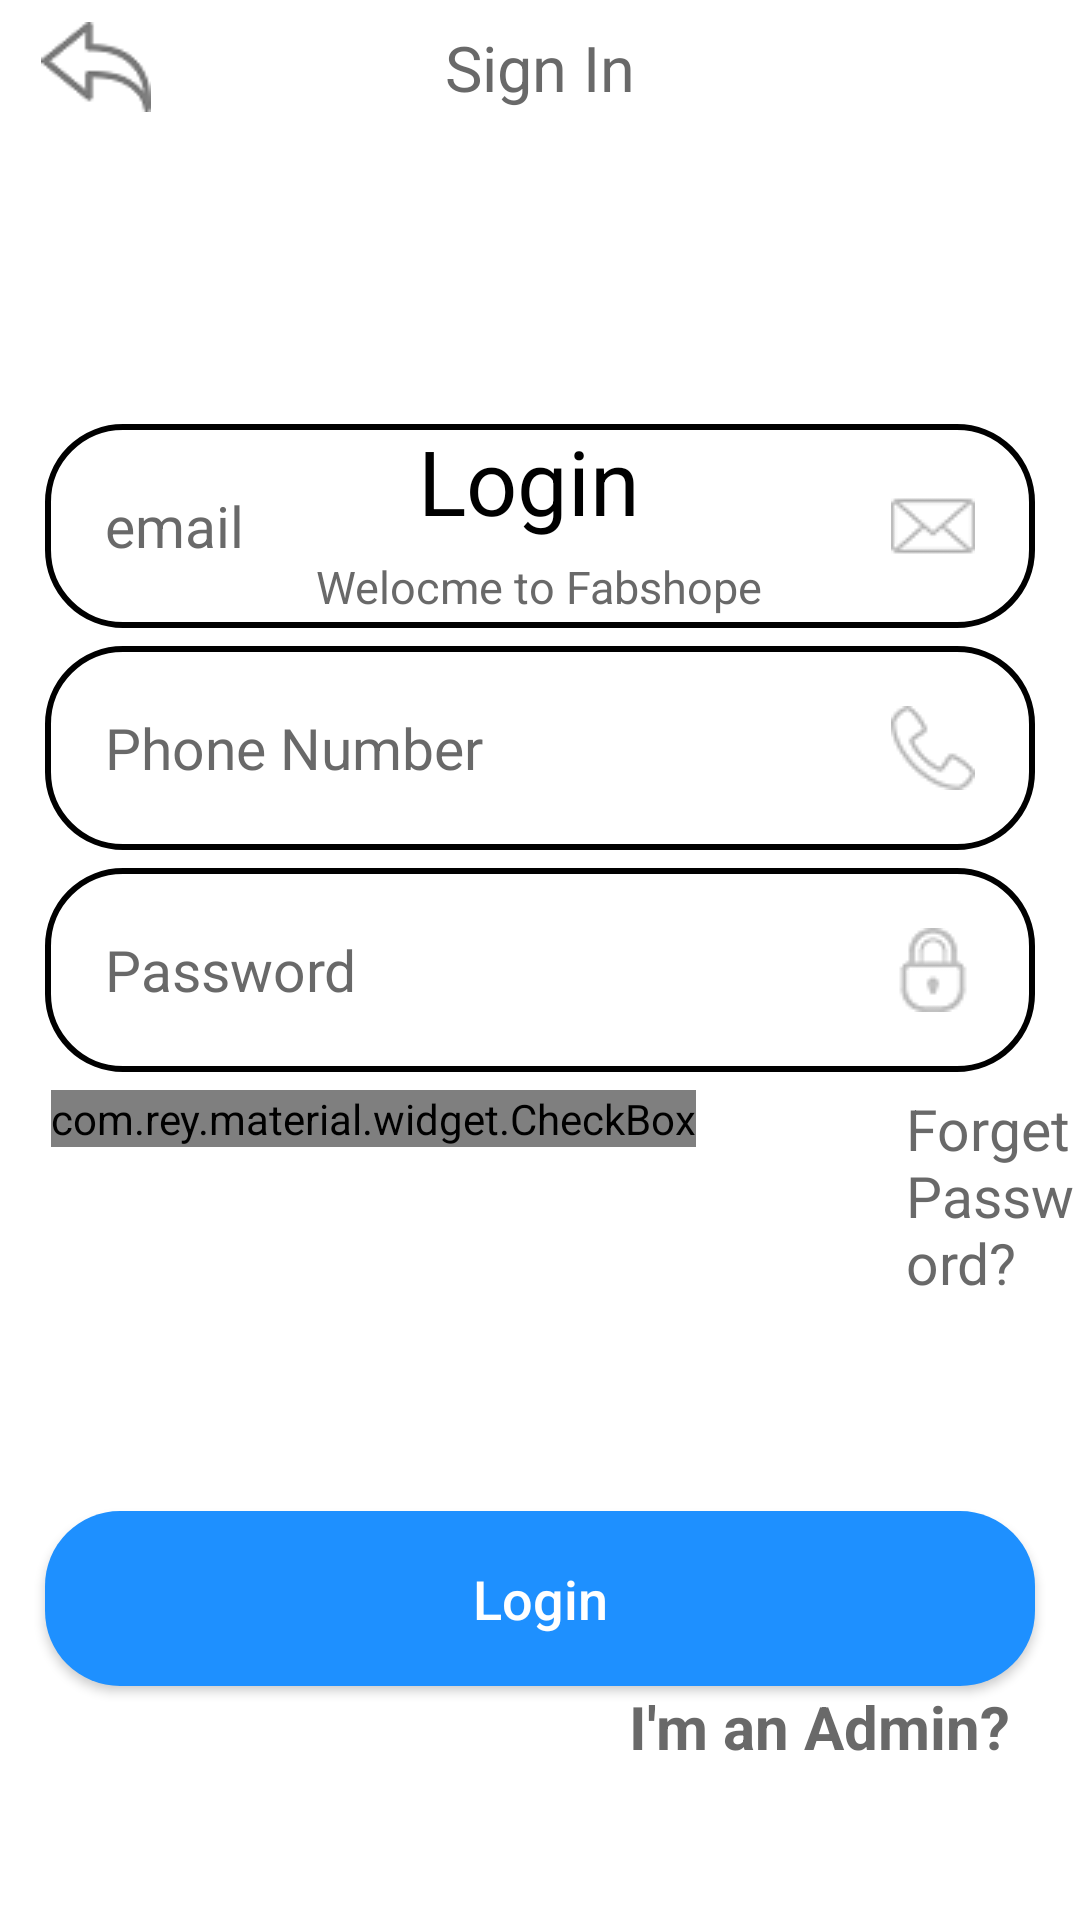

Android layout source for this screen:
<!-- AndroidManifest.xml: activity theme Theme.FabShopE.NoActionBar -->
<!-- res/layout/activity_login.xml -->
<?xml version="1.0" encoding="utf-8"?>
<RelativeLayout
    xmlns:android="http://schemas.android.com/apk/res/android"
    xmlns:app="http://schemas.android.com/apk/res-auto"
    xmlns:tools="http://schemas.android.com/tools"
    android:layout_width="match_parent"
    android:layout_height="match_parent"
android:background="@color/white"
    tools:context=".LoginActivity">
    <RelativeLayout
        android:id="@+id/r16"
        android:layout_width="match_parent"
        android:layout_height="45dp"
        android:background="@color/white"
        android:layout_alignParentTop="true">
        <ImageView
            android:id="@+id/backbutton2"
            android:layout_width="wrap_content"
            android:layout_height="30dp"
            android:src="@drawable/back1"
            android:layout_marginLeft="12dp"
            android:layout_centerVertical="true"
            />
        <TextView

            android:layout_width="match_parent"
            android:layout_height="wrap_content"
            android:text="Sign In"
            android:textColor="@color/lightblack"
            android:textSize="21dp"
            android:textAlignment="center"
            android:layout_centerVertical="true"


            />

    </RelativeLayout>

    <TextView
        android:id="@+id/regg"
        android:layout_width="wrap_content"
        android:layout_height="wrap_content"
        android:text="Login "
        android:layout_marginTop="140dp"
        android:layout_centerHorizontal="true"
        android:textColor="@color/black"
        android:textColorHint="@color/purple_200"
        android:textSize="30dp"
        />

    <TextView
        android:id="@+id/regg2"
        android:layout_width="wrap_content"
        android:layout_height="wrap_content"
        android:text="Welocme to Fabshope"
        android:layout_marginTop="5dp"
        android:layout_centerHorizontal="true"
        android:textColor="@color/lightblack"
        android:layout_below="@+id/regg"
        android:textColorHint="@color/purple_200"
        android:textSize="15sp"
        />
    <RelativeLayout
        android:id="@+id/r8"
        android:layout_marginBottom="50dp"
        android:layout_width="fill_parent"
        android:layout_height="wrap_content"
        android:layout_above="@+id/linee"

        >
    <EditText
        android:id="@+id/login_email_input"
        android:layout_width="fill_parent"
        android:layout_height="wrap_content"
        android:background="@drawable/input_design"
        android:padding="20dp"
        android:layout_marginLeft="15dp"
        android:layout_marginRight="15dp"
        android:layout_marginTop="6dp"
        android:hint="email"
        android:drawableRight="@drawable/email"
        android:inputType="textPassword"
        android:textColor="@color/lightblack"
        android:textColorHint="@color/lightblack"
        android:textSize="19sp"
        />
    <EditText
        android:id="@+id/login_phone_number_input"
        android:layout_width="fill_parent"
        android:layout_height="wrap_content"
        android:layout_below="@+id/login_email_input"
        android:background="@drawable/input_design"
        android:padding="20dp"
        android:drawableRight="@drawable/phone"
        android:layout_marginTop="6dp"
        android:layout_marginLeft="15dp"
        android:layout_marginRight="15dp"
        android:hint="Phone Number"
        android:inputType="number"
        android:textColor="@color/lightblack"
        android:textColorHint="@color/lightblack"
        android:textSize="19sp"
        />


    <EditText
        android:id="@+id/login_password_input"
        android:layout_width="fill_parent"
        android:layout_height="wrap_content"
        android:layout_below="@+id/login_phone_number_input"
        android:background="@drawable/input_design"
        android:padding="20dp"
        android:drawableRight="@drawable/password"
        android:layout_marginLeft="15dp"
        android:layout_marginRight="15dp"
        android:layout_marginTop="6dp"
        android:hint="Password"
        android:inputType="textPassword"
        android:textColor="@color/lightblack"
        android:textColorHint="@color/lightblack"
        android:textSize="19sp"
        />

    <LinearLayout
        android:id="@+id/linear_layout_1"
        android:layout_width="match_parent"
        android:layout_height="wrap_content"
        android:orientation="horizontal"
        android:layout_below="@+id/login_password_input"
        android:layout_marginTop="6dp"
        >

        <com.rey.material.widget.CheckBox
            android:id="@+id/remember_me_chkb"
            android:layout_width="wrap_content"
            android:layout_height="wrap_content"
            style="@style/Material.Drawable.CheckBox"
            android:text="Remember me"
            android:textColor="@color/lightblack"
            app:cbd_strokeColor="@color/lightblack"
            android:gravity="center_vertical"
            android:textSize="18sp"
            android:layout_marginLeft="17dp"
            />

        <TextView
            android:id="@+id/forget_password_link"
            android:layout_width="wrap_content"
            android:layout_height="wrap_content"
            android:text="Forget Password?"
            android:textColor="@color/lightblack"
            android:textSize="19sp"
            android:layout_marginLeft="70dp"
            />

    </LinearLayout>


    <androidx.appcompat.widget.AppCompatButton
        android:id="@+id/login_btn"
        android:layout_width="match_parent"
        android:layout_height="wrap_content"
        android:layout_below="@+id/linear_layout_1"
        android:layout_marginTop="70dp"
        android:layout_marginLeft="15dp"
        android:layout_marginRight="15dp"

android:background="@drawable/button"
        android:padding="17dp"
        android:textAllCaps="false"
        android:textSize="18sp"
        android:text="Login"
        android:textColor="@android:color/white"
        />


    <TextView
        android:id="@+id/admin_panel_link"
        android:layout_width="wrap_content"
        android:layout_height="wrap_content"
        android:text="I'm an Admin?"
        android:layout_alignParentEnd="true"
        android:layout_below="@+id/login_btn"
        android:textColor="@color/lightblack"
        android:textSize="20sp"

        android:textStyle="bold"
        android:layout_marginLeft="80dp"
        android:layout_marginEnd="23dp"
        />


    <TextView
        android:id="@+id/not_admin_panel_link"
        android:layout_width="wrap_content"
        android:layout_height="wrap_content"
        android:text="I'm not an Admin?"
        android:layout_alignParentStart="true"
        android:layout_below="@+id/login_btn"
        android:textColor="@color/lightblack"
        android:textSize="20sp"
        android:textStyle="bold"
        android:layout_marginLeft="80dp"
        android:layout_marginStart="25dp"
        android:visibility="invisible"
        />
    </RelativeLayout>
    <View
        android:id="@+id/linee"
        android:layout_alignParentBottom="true"
        android:layout_width="fill_parent"
        android:layout_height="1dp"
        />
</RelativeLayout>
<!-- resources referenced by this layout -->
<resources>
  <color name="black">#FF000000</color>
  <color name="lightblack">#E6595959</color>
  <color name="purple_200">#1E90FF</color>
  <color name="white">#FFFFFFFF</color>
  <!-- drawable back1: png bitmap (drawable-v24, 1631 bytes) -->
  <!-- drawable button (drawable) -->
  <?xml version="1.0" encoding="utf-8"?>
  <shape xmlns:android="http://schemas.android.com/apk/res/android"
      android:shape="rectangle" android:padding="10dp">
      
      <solid android:color="@color/purple_200"/>
      <corners android:radius="25dp"/>
  </shape>
  <!-- drawable email: png bitmap (drawable-v24, 642 bytes) -->
  <!-- drawable input_design (drawable) -->
  <?xml version="1.0" encoding="utf-8"?>
  <shape xmlns:android="http://schemas.android.com/apk/res/android">
  <stroke
      android:color="@color/black"
      android:width="2dp">
  
  
  </stroke>
  <corners android:radius="25dp">
  
  </corners>
  </shape>
  <!-- drawable password: png bitmap (drawable, 889 bytes) -->
  <!-- drawable phone: png bitmap (drawable-v24, 1154 bytes) -->
  <style name="Theme.FabShopE.NoActionBar">
          <item name="windowActionBar">false</item>
          <item name="windowNoTitle">true</item>
      </style>
</resources>
